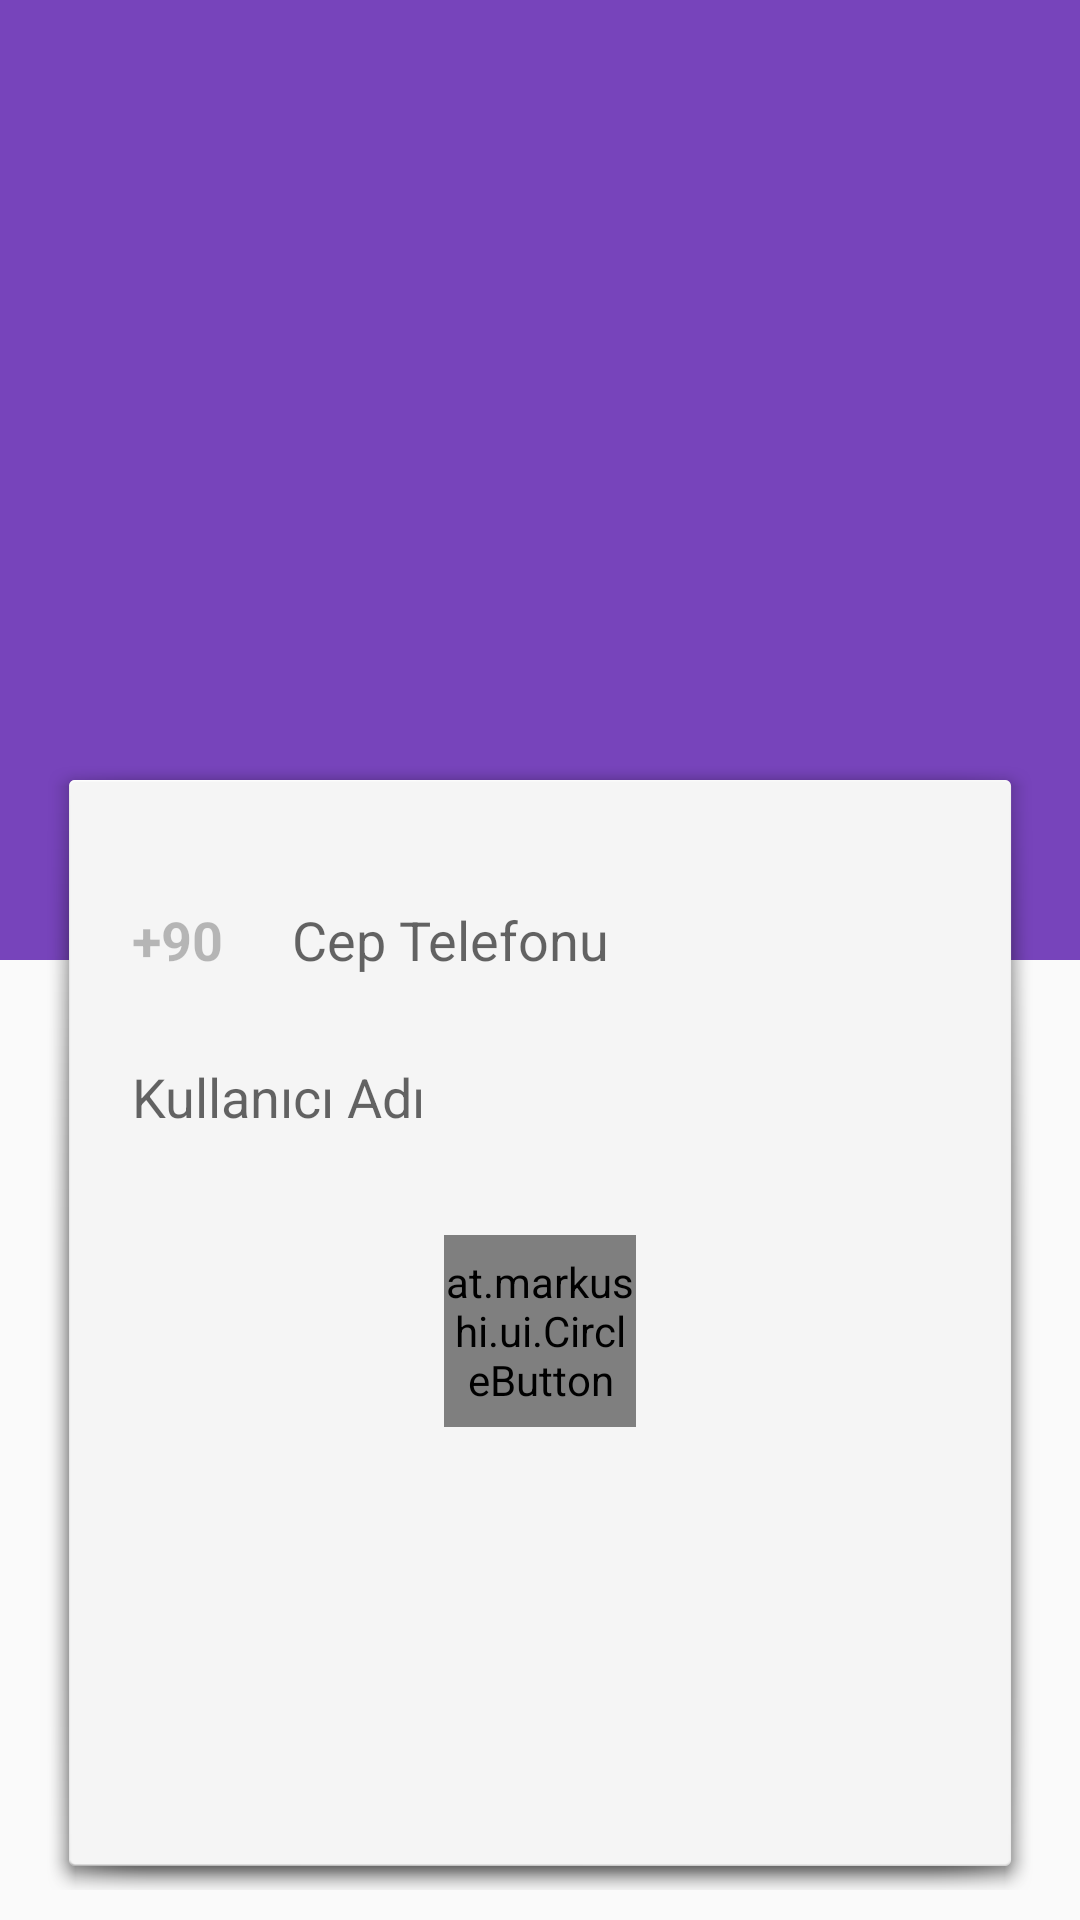

Android layout source for this screen:
<!-- AndroidManifest.xml: application theme AppTheme -->
<!-- res/layout/activity_telefon_dogrula.xml -->
<?xml version="1.0" encoding="utf-8"?>
<RelativeLayout xmlns:android="http://schemas.android.com/apk/res/android"
    xmlns:app="http://schemas.android.com/apk/res-auto"
    xmlns:tools="http://schemas.android.com/tools"
    android:layout_width="match_parent"
    android:layout_height="match_parent"
    tools:context=".Controller.Activity.KullanıcıKaydet.TelefonDogrulaActivity">

    <LinearLayout
        android:layout_width="match_parent"
        android:layout_height="match_parent"
        android:orientation="vertical"
        android:weightSum="2">

        <RelativeLayout
            android:layout_width="match_parent"
            android:layout_height="0sp"
            android:background="@color/colorPrimary"
            android:layout_weight="1">

        </RelativeLayout>

    </LinearLayout>

    <LinearLayout
        android:layout_width="match_parent"
        android:layout_height="match_parent"
        android:layout_alignParentStart="true"
        android:layout_alignParentBottom="true"
        android:layout_marginBottom="0dp"
        android:orientation="vertical"
        android:weightSum="2">

        <ImageButton
            android:layout_width="match_parent"
            android:layout_height="0sp"
            android:layout_weight="0.8"
            android:background="#00000000" />

        <RelativeLayout
            android:layout_width="match_parent"
            android:layout_height="0sp"
            android:layout_marginStart="15sp"
            android:layout_marginEnd="15sp"
            android:layout_marginBottom="10sp"
            android:layout_weight="1.2"
            android:background="@android:drawable/dialog_holo_light_frame">

            <LinearLayout
                android:layout_width="match_parent"
                android:layout_height="wrap_content"
                android:layout_margin="12sp"
                android:orientation="vertical">


                <LinearLayout
                    android:layout_width="match_parent"
                    android:layout_height="wrap_content"
                    android:layout_marginTop="10sp"
                    android:orientation="vertical">

                    <LinearLayout
                        android:layout_width="match_parent"
                        android:layout_height="match_parent"
                        android:orientation="horizontal">

                        <EditText
                            android:id="@+id/et_country_code"
                            android:layout_width="wrap_content"
                            android:layout_height="wrap_content"
                            android:background="@drawable/button_background_transparent"
                            android:enabled="false"
                            android:layout_marginTop="10sp"
                            android:layout_marginRight="5sp"
                            android:inputType="phone"
                            android:padding="9sp"
                            android:text="+90"
                            android:textStyle="bold" />

                        <EditText
                            android:id="@+id/et_telefon_no"
                            android:layout_width="fill_parent"
                            android:layout_height="wrap_content"
                            android:layout_marginTop="10sp"
                            android:background="@drawable/button_background_transparent"
                            android:hint="Cep Telefonu"
                            android:inputType="phone"
                            android:maxLines="1"
                            android:padding="9sp" />

                    </LinearLayout>

                    <EditText
                        android:id="@+id/et_isim"
                        android:layout_width="fill_parent"
                        android:layout_height="wrap_content"
                        android:layout_marginTop="10sp"
                        android:background="@drawable/button_background_transparent"
                        android:hint="Kullanıcı Adı"
                        android:inputType="textPersonName"
                        android:maxLines="1"
                        android:padding="9sp" />

                </LinearLayout>

                <at.markushi.ui.CircleButton
                    android:transitionName="loginTransition"
                    android:id="@+id/btn_telefon_dogrula_sonraki"
                    style="@style/NextButton"
                    android:layout_marginTop="25.0dip"
                    app:cb_color="@color/colorPrimary"
                    app:cb_pressedRingWidth="2.0dip" />

            </LinearLayout>

        </RelativeLayout>

    </LinearLayout>

</RelativeLayout>
<!-- resources referenced by this layout -->
<resources>
  <color name="colorPrimary">#74B</color>
  <style name="NextButton">
          <item name="android:layout_gravity">center</item>
          <item name="android:layout_width">64sp</item>
          <item name="android:layout_height">64sp</item>
          <item name="android:src">@drawable/ic_arrow_forward</item>
      </style>
  <style name="AppTheme" parent="Theme.AppCompat.Light.NoActionBar">
          
          <item name="colorPrimary">@color/colorPrimary</item>
          <item name="colorPrimaryDark">@color/colorPrimaryDark</item>
          <item name="colorAccent">@color/colorAccent</item>
          <item name="android:windowDrawsSystemBarBackgrounds">true</item>
          <item name="android:windowActivityTransitions">true</item>
      </style>
  <color name="colorPrimaryDark">#d74B</color>
  <color name="colorAccent">#540000</color>
</resources>
